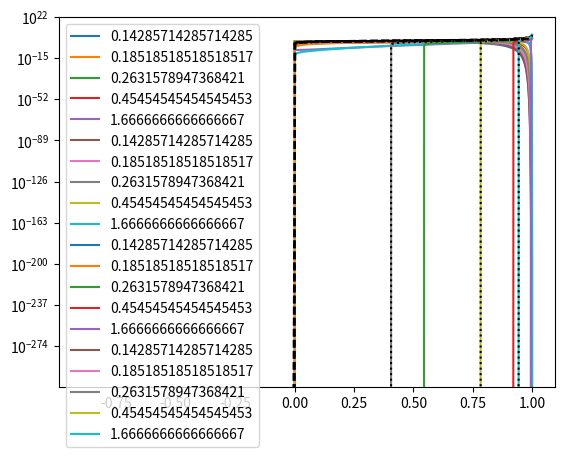

Python code for this plot:
import numpy as np
import matplotlib.pyplot as plt
from scipy.special import iv
from scipy.integrate import quad_vec


a = 14.054
b = 0.473
c_ = np.array([
    [-3/4, 23/64, -7/64],
    [-1/2, 17/16, -9/16]
])


def I_0(x):
    return iv(0, x)


def I_1(x):
    return iv(1, x)


def Q_G(r, kappa):
    return (3/4/np.pi/kappa)**(3/2)*np.exp(-3*r**2/4/kappa)


def Q_D(r, kappa):
    return Q_G(r, kappa)*(1 - 5*kappa/4 + 2*r**2 - 33*r**4/80/kappa)


def J_SY(kappa):
    return 112.04*kappa**2*np.exp(0.246/kappa - a*kappa)


def J_SYD(kappa):
    if kappa > 1/8:
        return J_SY(kappa)
    else:
        return Q_D(0, kappa)

def Q_I(r, kappa):
    c = 1 - (1 + (0.38*kappa**(-0.95))**(-5))**(-1/5)
    if kappa < 1/8:
        d = 1
    else:
        d = 1 - 1/(0.177/(kappa - 0.111) + 6.40*(kappa - 0.111)**0.783)
    sum = 0
    for i in (-1, 0):
        for j in (1, 2, 3):
            sum += c_[i + 1, j - 1]*kappa**i*r**(2*j)
    h = (1 - c*r**2)/(1 - r**2)
    t = r/(1 - b**2*r**2)
    arg = -d*kappa*a*(1 + b)*t
    return J_SYD(kappa) * \
        (h)**(5/2) * \
        np.exp(sum/(1 - r**2)) * \
        np.exp(arg*b*r) * \
        I_0(arg)


def d_Q_I_d_r(r, kappa):
    c = 1 - (1 + (0.38*kappa**(-0.95))**(-5))**(-1/5)
    if kappa < 1/8:
        d = 1
    else:
        d = 1 - 1/(0.177/(kappa - 0.111) + 6.40*(kappa - 0.111)**0.783)
    sum = 0
    d_sum_dr = 0
    for i in (-1, 0):
        for j in (1, 2, 3):
            sum += c_[i + 1, j - 1]*kappa**i*r**(2*j)
            d_sum_dr += 2*j*c_[i + 1, j - 1]*kappa**i*r**(2*j - 1)
    h = (1 - c*r**2)/(1 - r**2)
    t = r/(1 - b**2*r**2)
    arg = -d*kappa*a*(1 + b)*t
    return J_SYD(kappa) * \
        (h)**(5/2) * \
        np.exp(sum/(1 - r**2)) * \
        np.exp(arg*b*r) * (
            (
                5/2/h*(2*r*h/(1 - r**2) - 2*r*c/(1 - r**2)) +
                d_sum_dr/(1 - r**2) + 2*r*sum/(1 - r**2)**2 +
                2*b*arg *(
                    1 + r*b**2*t
                )
            ) * I_0(arg)
            + arg*(
                1/r + 2*b**2*t
            ) * I_1(arg)
        )

print(-d_Q_I_d_r(0.9, 0.3)/Q_I(0.9, 0.3))

gamma = np.linspace(0, 1, 10000)[1:-1]
kappas = (1/7, 5/27, 5/19, 5/11, 5/3)
for kappa in kappas:
    P_eq = Q_I(gamma, kappa)
    plt.plot(gamma, P_eq, label=kappa)
plt.legend()
plt.show()
for kappa in kappas:
    P_eq = Q_I(gamma, kappa)
    g_eq = 4*np.pi*gamma**2*P_eq
    plt.plot(gamma, g_eq, label=kappa)
plt.legend()
plt.show()
for kappa in kappas:
    P_eq = Q_I(gamma, kappa)
    beta_Delta_psi = -np.log(P_eq/P_eq[0])
    plt.semilogy(gamma, beta_Delta_psi, label=kappa)
plt.legend()
plt.show()
for kappa in kappas:
    eta = -d_Q_I_d_r(gamma, kappa)/Q_I(gamma, kappa)
    plt.semilogy(gamma, eta, label=kappa)
    P_eq = Q_I(gamma, kappa)
    beta_Delta_psi = -np.log(P_eq/P_eq[0])
    eta_numerical = np.gradient(beta_Delta_psi)/np.gradient(gamma)
    plt.semilogy(gamma, eta_numerical, 'k:')
    Z, _ = quad_vec(
        lambda gamma:
            Q_I(gamma, kappa)*np.sinh(eta*gamma)*gamma/eta,
        1e-6, 1 - 1e-6
    )
    gamma_isotensional = np.gradient(np.log(Z))/np.gradient(eta)
    plt.semilogy(gamma_isotensional, eta, 'k--')
plt.legend()
plt.show()